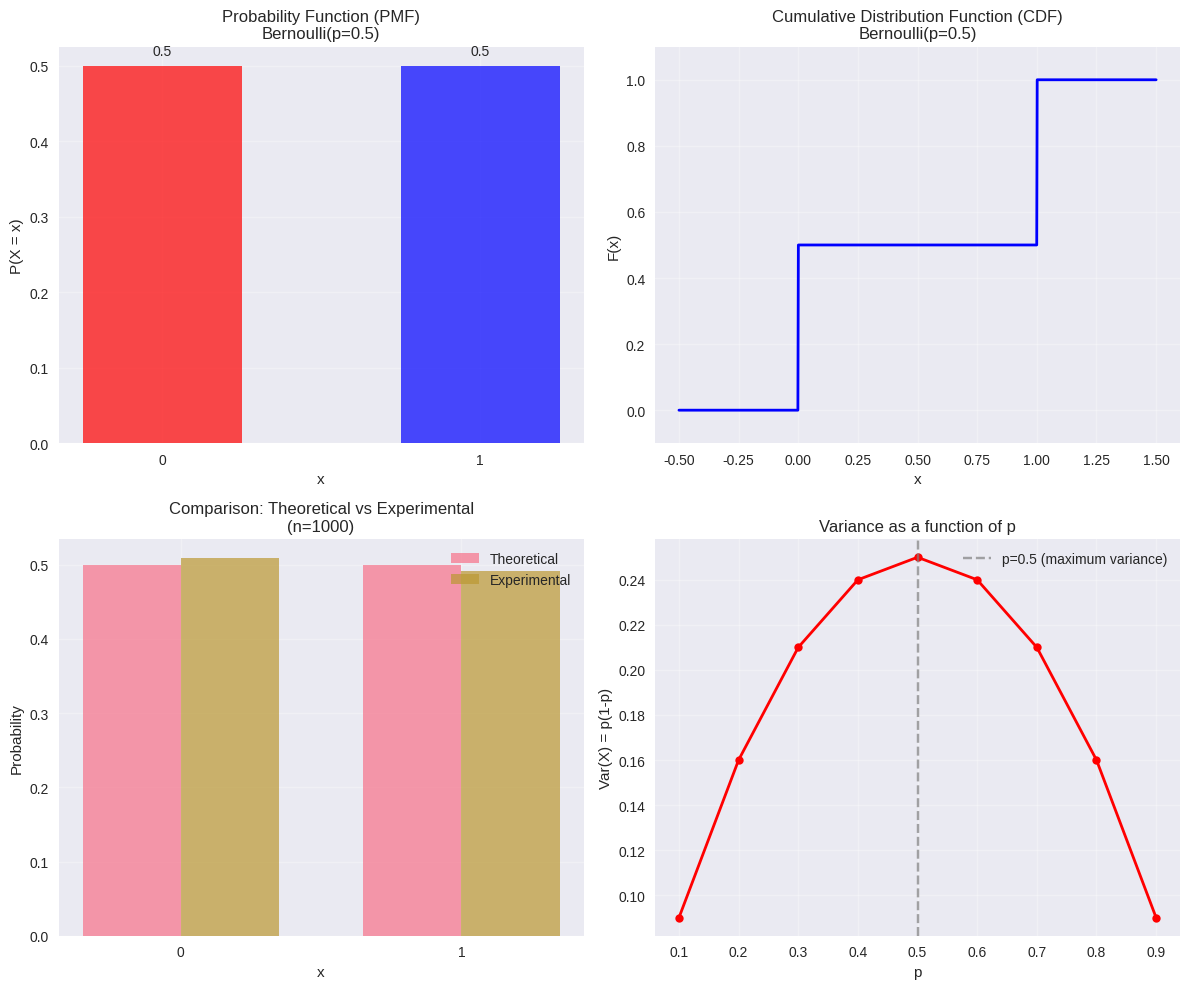
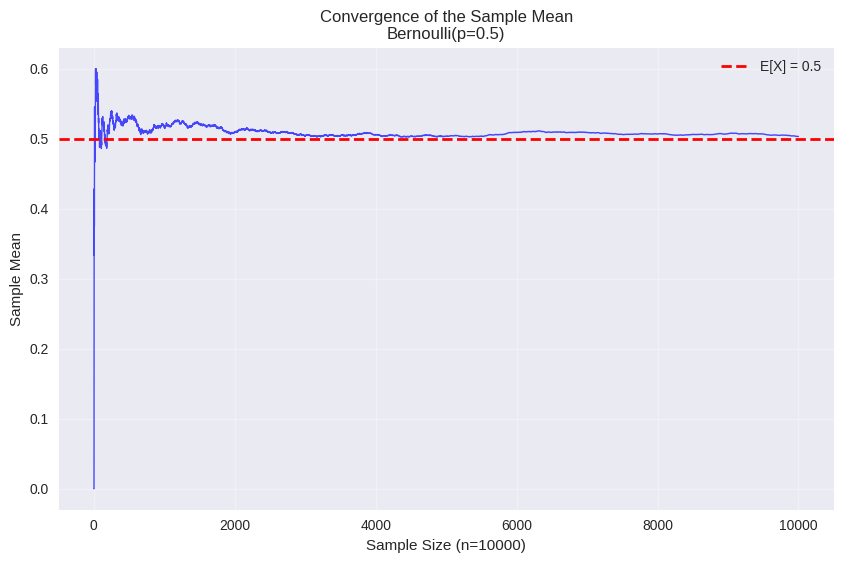
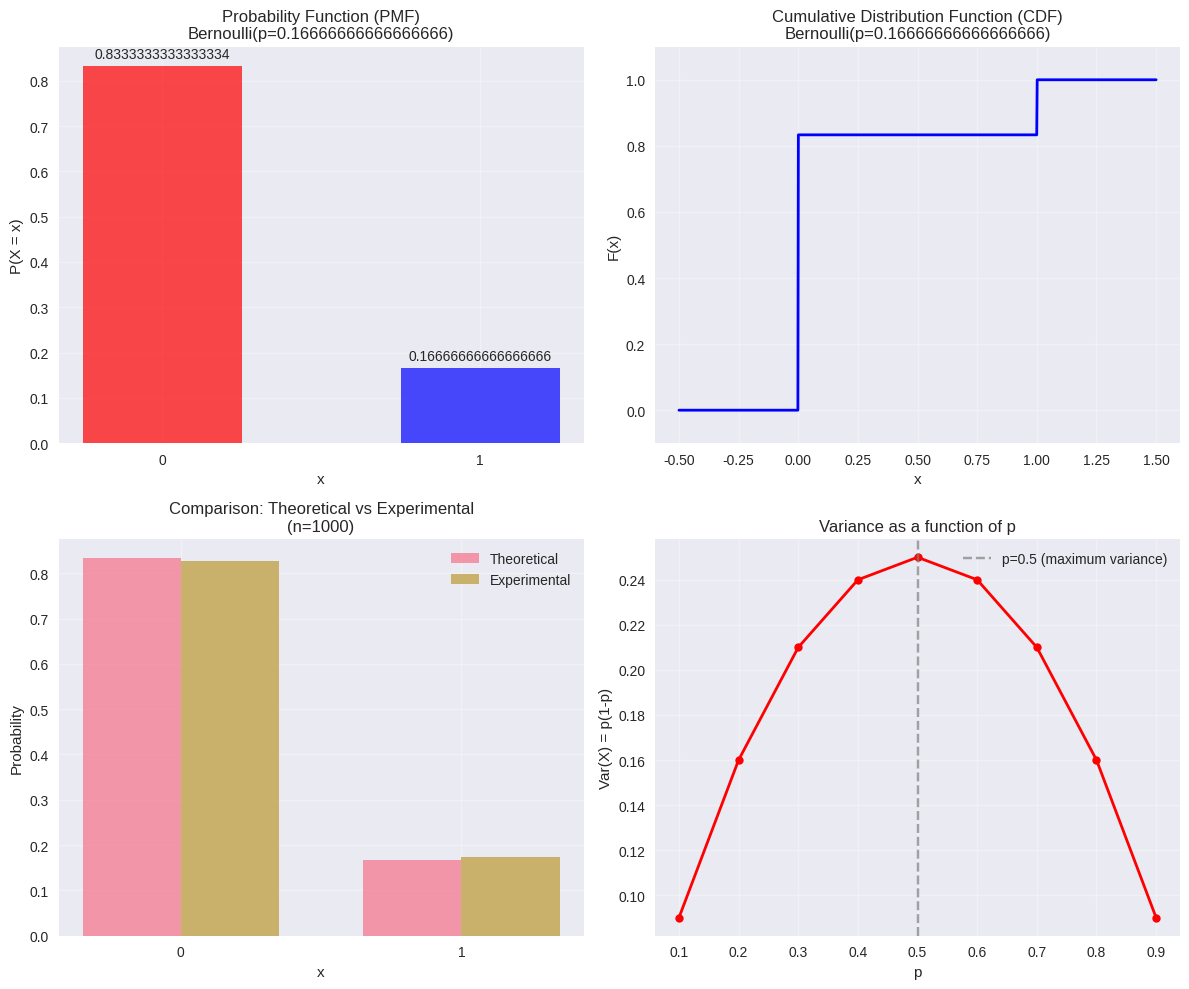
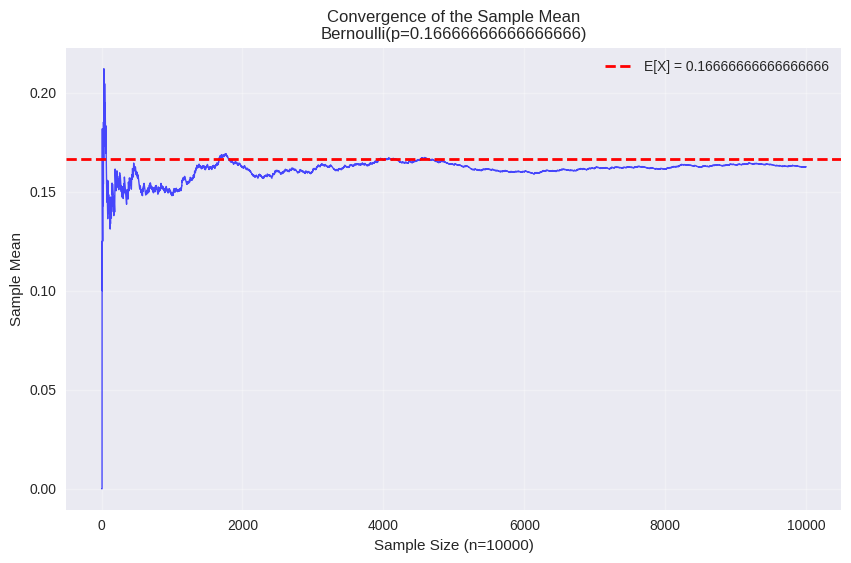

Write the Python code that produced these figures, in order.
import random
import numpy as np 
import matplotlib.pyplot as plt 
import seaborn as sns 
from typing import Callable, Dict, List

plt.style.use('seaborn-v0_8')
sns.set_palette("husl")

def pmf(p:float, x:int) -> float:
  "Calculate Probability Function (PMF)"
  if x not in [0,1]:
    raise Exception("")
  return p**x * (1-p)**(1-x)

def cdf(p:float, x:float) -> float:
  "Calculate Cumulative Distribution Function (CDF)"
  if x < 0: return 0.0
  if 0 <= x < 1:
    return 1 - p 
  return 1.0

variance:Callable[[float], float] = lambda p: p * (1 - p)
def get_statistics(p:float) -> Dict:
  stats:Dict = {
    "expected_value": p,
    "variance": variance(p),
    "standard_deviation": np.sqrt( variance(p) )
  }
  return stats

def generate_sample(p:float, n:int) -> List[int]:
  "Generates a random sample from the Bernoulli distribution"
  sample:List[int] = []
  for _ in range(n):
    U:float = random.random() # Uniform(0,1)
    sample.append(1 if U < p else 0)
  return sample

def plot_distribution(p:float) -> None:
  "Generate distribution plots"
  fig, ((ax1, ax2), (ax3, ax4)) = plt.subplots(2,2, figsize=(12,10))
  
  # plot 1: PMF
  x_values: List[int] = [0,1]
  pmf_values: List[float] = [pmf(p,x) for x in x_values]
  
  ax1.bar(x_values, pmf_values, color=['red', 'blue'], alpha=0.7, width=0.5)
  ax1.set_title(f"Probability Function (PMF)\nBernoulli(p={p})")
  ax1.set_xlabel('x')
  ax1.set_ylabel('P(X = x)')
  ax1.set_xticks([0,1])
  ax1.grid(True, alpha=0.3)
  
  for i,v in enumerate(pmf_values):
    ax1.text(i, v + 0.01, f"{v}", ha='center', va='bottom')
  
  # plot 2: CDF
  x_range: np.ndarray = np.linspace(-0.5, 1.5, 1000)
  cdf_values: List[float] = [cdf(p,x) for x in x_range]
  
  ax2.plot(x_range, cdf_values, 'b-', linewidth=2)
  ax2.set_title(f"Cumulative Distribution Function (CDF)\nBernoulli(p={p})")
  ax2.set_xlabel('x')
  ax2.set_ylabel('F(x)')
  ax2.grid(True, alpha=0.3)
  ax2.set_ylim(-0.1, 1.1)
  
  # plot 3: simulation vs. theoretical
  sample:List[int] = generate_sample(p,1000)
  experimental_freq:List[float] = [sample.count(0)/len(sample), sample.count(1)/len(sample)]
  
  x_pos: np.ndarray = np.arange(2)
  width:float = 0.35
  
  ax3.bar(x_pos - width/2, pmf_values, width, label='Theoretical', alpha=0.7)
  ax3.bar(x_pos + width/2, experimental_freq, width, label='Experimental', alpha=0.7)
  ax3.set_title('Comparison: Theoretical vs Experimental\n(n=1000)')
  ax3.set_xlabel('x')
  ax3.set_ylabel('Probability')
  ax3.set_xticks(x_pos)
  ax3.set_xticklabels(['0','1'])
  ax3.legend()
  ax3.grid(True, alpha=0.3)
  
  # plot 4: effect of parameter p
  p_values: np.ndarray = np.linspace(0.1, 0.9, 9)
  variances: List[float] = [variance(p) for p in p_values]
  
  ax4.plot(p_values, variances, 'ro-', linewidth=2, markersize=6)
  ax4.set_title('Variance as a function of p')
  ax4.set_xlabel('p')
  ax4.set_ylabel('Var(X) = p(1-p)')
  ax4.grid(True, alpha=0.3)
  ax4.axvline(x=0.5, color='gray', linestyle='--', alpha=0.7, label='p=0.5 (maximum variance)')
  ax4.legend()
  
  plt.tight_layout()
  plt.show()

def simulate_convergence(p:float, n_max:int = 10000) -> None:
  "Simulate convergence of the sample mean towards the theoretical expectation"
  sample:List[int] = generate_sample(p,n_max)
  cumulative_means:List[float] = []
  
  for i in range(1, n_max + 1):
    current_mean:float = sum(sample[:i]) / i
    cumulative_means.append(current_mean)
  
  stats = get_statistics(p)
  expected_value = stats['expected_value']
  
  plt.figure(figsize=(10,6))
  plt.plot(range(1, n_max + 1), cumulative_means, 'b-', alpha=0.7, linewidth=1)
  plt.axhline(y=expected_value, color='red', linestyle='--', linewidth=2, label=f"E[X] = {expected_value}")
  plt.title(f"Convergence of the Sample Mean\nBernoulli(p={p})")
  plt.xlabel(f"Sample Size (n={n_max})")
  plt.ylabel("Sample Mean")
  plt.legend()
  plt.grid(True, alpha=0.3)
  plt.show()

p_coin = 0.5
print(get_statistics(p_coin))
plot_distribution(p_coin)
simulate_convergence(p_coin)

p_dice = 1/6
print(get_statistics(p_dice))
plot_distribution(p_dice)
simulate_convergence(p_dice)